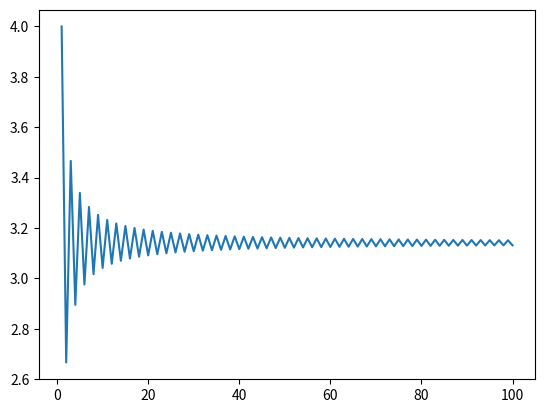

Generate this figure with matplotlib:
# first method: 4(1 - 1/3 + 1/5 - 1/7....)
# general formula: arctan(1) = 1 - 1/3 + 1/5 - 1/7.... = pi/4
import matplotlib.pyplot as plt
import numpy as np
pi = []
total = 0
iter = 100
for i in range(0, iter):
    total += (1/((2*i + 1)*(-1)**i))
    pi.append(4*total)
x_axis = []
for i in range(iter):
    x_axis.append(i+1)

print(pi)

xpoints = np.array(x_axis)
ypoints = np.array(pi)

plt.plot(xpoints, ypoints)
plt.show()

